Run: headless pygame with SDL's dummy video driver; simulated clock (each Clock.tick advances the game by its frame time, no real sleeping); random seed 0; keys injected as events and as key.get_pressed() state; no mouse input.
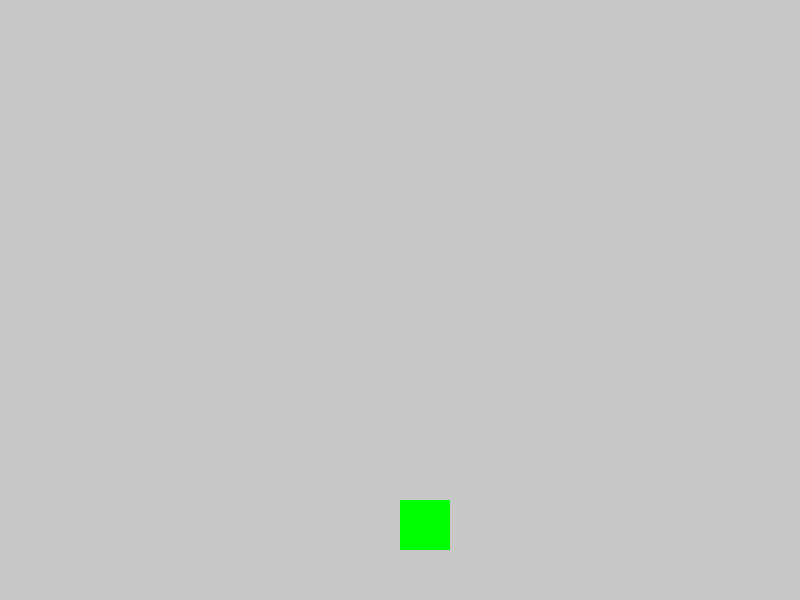
Frame 1 of 4 · flips 1–60 · no input
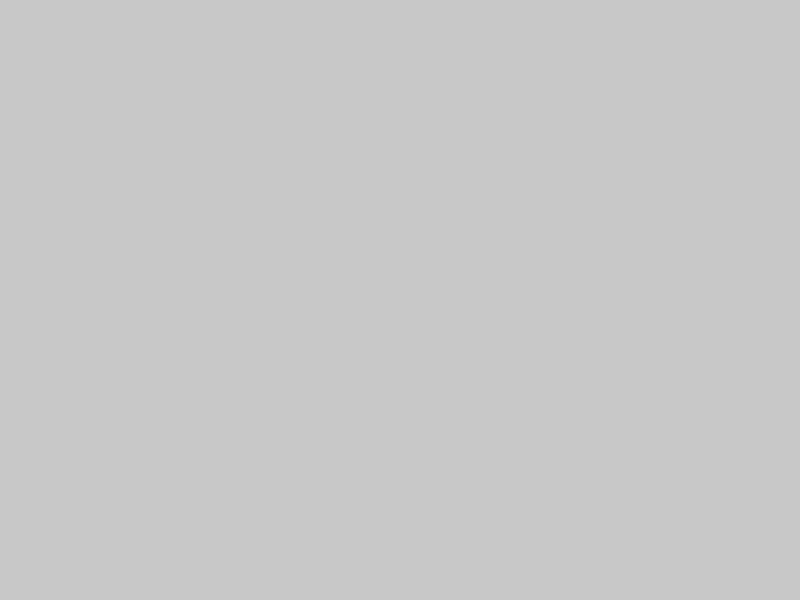
Frame 2 of 4 · flips 61–180 · tapped SPACE, RETURN · held RIGHT (→), D
Frame 3 of 4 · flips 181–300 · held DOWN (↓), S · screen unchanged from frame 2, image omitted
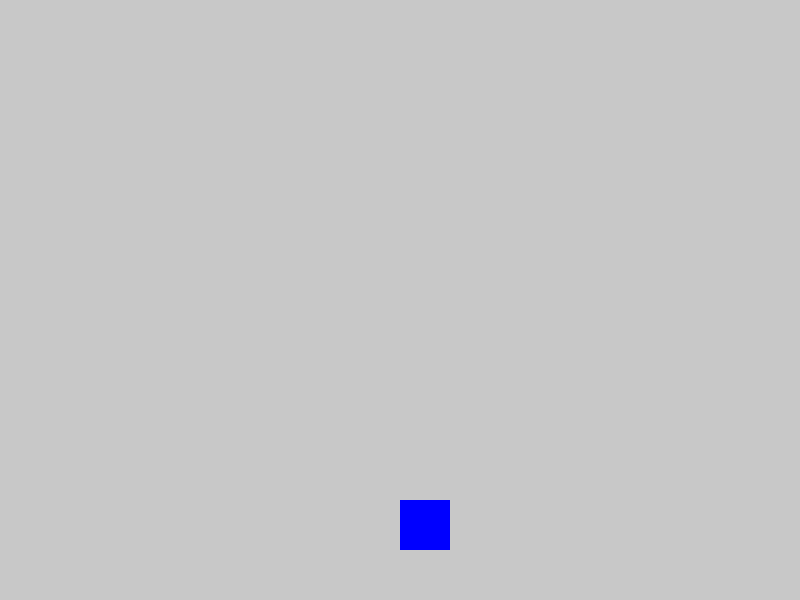
Frame 4 of 4 · flips 301–420 · held LEFT (←), A, UP (↑), W

The pygame program that drew these frames:

import pygame
from dataclasses import dataclass, field

# Configuración de pantalla
pygame.init()
WIDTH, HEIGHT = 800, 600
screen = pygame.display.set_mode((WIDTH, HEIGHT))
pygame.display.set_caption("Máquina de Estados - Personaje")
clock = pygame.time.Clock()

# Definir constantes del personaje
GRAVITY = 1
JUMP_FORCE = -15
SPEED = 5
GROUND_Y = HEIGHT - 100

# Definir colores por estado
state_colors = {
    "Reposo": (0, 255, 0),      # Verde
    "Caminando": (0, 0, 255),    # Azul
    "Saltando": (255, 255, 0),   # Amarillo
    "Atacando": (255, 0, 255),   # Morado
    "Dañado": (255, 0, 0),       # Rojo
    "Muerto": (0, 0, 0)          # Negro
}

@dataclass
class State:
    name: str
    transitions: dict = field(default_factory=dict)
    duration: int = 0  
    start_time: int = 0  

    def add_transition(self, event, next_state, condition=None):
        self.transitions[event] = (next_state, condition)

    def enter(self):
        if self.duration > 0:
            self.start_time = pygame.time.get_ticks()

class StateMachine:
    def __init__(self, initial_state):
        self.current_state = initial_state
        self.current_state.enter()
        self.health = 3  
        self.dead = False  # Nueva variable para bloquear acciones tras la muerte

    def trigger(self, event, **kwargs):
        if self.dead:
            return  # No permitir transiciones si está muerto
        
        if event in self.current_state.transitions:
            next_state, condition = self.current_state.transitions[event]
            if condition is None or condition(kwargs):  
                print(f"🎮 Transición: {self.current_state.name} ➝ {next_state.name} ({event})")
                self.current_state = next_state
                self.current_state.enter()

                # Si la transición fue a "Muerto", bloquear todo movimiento
                if next_state.name == "Muerto":
                    self.dead = True
            else:
                print(f"❌ No se puede ejecutar '{event}' desde {self.current_state.name}")

    def update(self):
        if self.current_state.duration > 0:
            elapsed = pygame.time.get_ticks() - self.current_state.start_time
            if elapsed >= self.current_state.duration:
                self.trigger("terminar")

    def take_damage(self):
        if self.dead:
            return  # No permitir recibir más daño si ya está muerto

        self.health -= 1
        print(f"💔 Vida restante: {self.health}")
        if self.health <= 0:
            self.trigger("morir")
            self.dead = True  # Bloquea cualquier otra acción            
        else:
            self.trigger("recibir_daño")

# 🎮 Definir los estados del personaje con duraciones
reposo = State("Reposo")
caminando = State("Caminando")
atacando = State("Atacando", duration=1000)  
saltando = State("Saltando")
daniado = State("Dañado", duration=1500)  
muerto = State("Muerto")

# 📌 Definir transiciones
reposo.add_transition("moverse", caminando)
reposo.add_transition("saltar", saltando)
reposo.add_transition("atacar", atacando)
reposo.add_transition("recibir_daño", daniado)

caminando.add_transition("detenerse", reposo)
caminando.add_transition("saltar", saltando)
caminando.add_transition("atacar", atacando)
caminando.add_transition("recibir_daño", daniado)

saltando.add_transition("tocar_suelo", reposo)
saltando.add_transition("recibir_daño", daniado)

atacando.add_transition("terminar", reposo)

daniado.add_transition("terminar", reposo)
daniado.add_transition("morir", muerto)

# 🚀 Crear la máquina de estados del personaje
personaje = StateMachine(reposo)

# 🎮 Variables de movimiento y física
x, y = WIDTH // 2, GROUND_Y
velocity_y = 0
on_ground = True
moving_left = False
moving_right = False

# 🎮 Game Loop
running = True
while running:
    screen.fill((200, 200, 200))  
    personaje.update()

    for event in pygame.event.get():
        if event.type == pygame.QUIT:
            running = False

        if event.type == pygame.KEYDOWN and not personaje.dead:  # No permitir acciones si está muerto
            if event.key == pygame.K_a:
                moving_left = True
                personaje.trigger("moverse")
            if event.key == pygame.K_d:
                moving_right = True
                personaje.trigger("moverse")
            if event.key == pygame.K_SPACE and on_ground:
                velocity_y = JUMP_FORCE
                personaje.trigger("saltar")
                on_ground = False
            if event.key == pygame.K_f:
                personaje.trigger("atacar")
            if event.key == pygame.K_r:
                personaje.take_damage()

        if event.type == pygame.KEYUP:
            if event.key == pygame.K_a:
                moving_left = False
                if not moving_right:
                    personaje.trigger("detenerse")
            if event.key == pygame.K_d:
                moving_right = False
                if not moving_left:
                    personaje.trigger("detenerse")
            if event.key == pygame.K_SPACE:
                personaje.trigger("tocar_suelo")

    # 🏃‍♂️ Movimiento horizontal
    if not personaje.dead:  # No permitir movimiento si está muerto
        if moving_left:
            x -= SPEED
        if moving_right:
            x += SPEED

    # 🏃‍♂️ Física del personaje (gravedad)
    velocity_y += GRAVITY
    y += velocity_y
    if y >= GROUND_Y:  
        y = GROUND_Y
        velocity_y = 0
        on_ground = True
        if personaje.current_state.name == "Saltando":
            personaje.trigger("tocar_suelo")

    # 🎨 Dibujar el personaje como un rectángulo con el color del estado actual
    pygame.draw.rect(screen, state_colors[personaje.current_state.name], (x, y, 50, 50))

    pygame.display.flip()
    clock.tick(30)  

pygame.quit()
